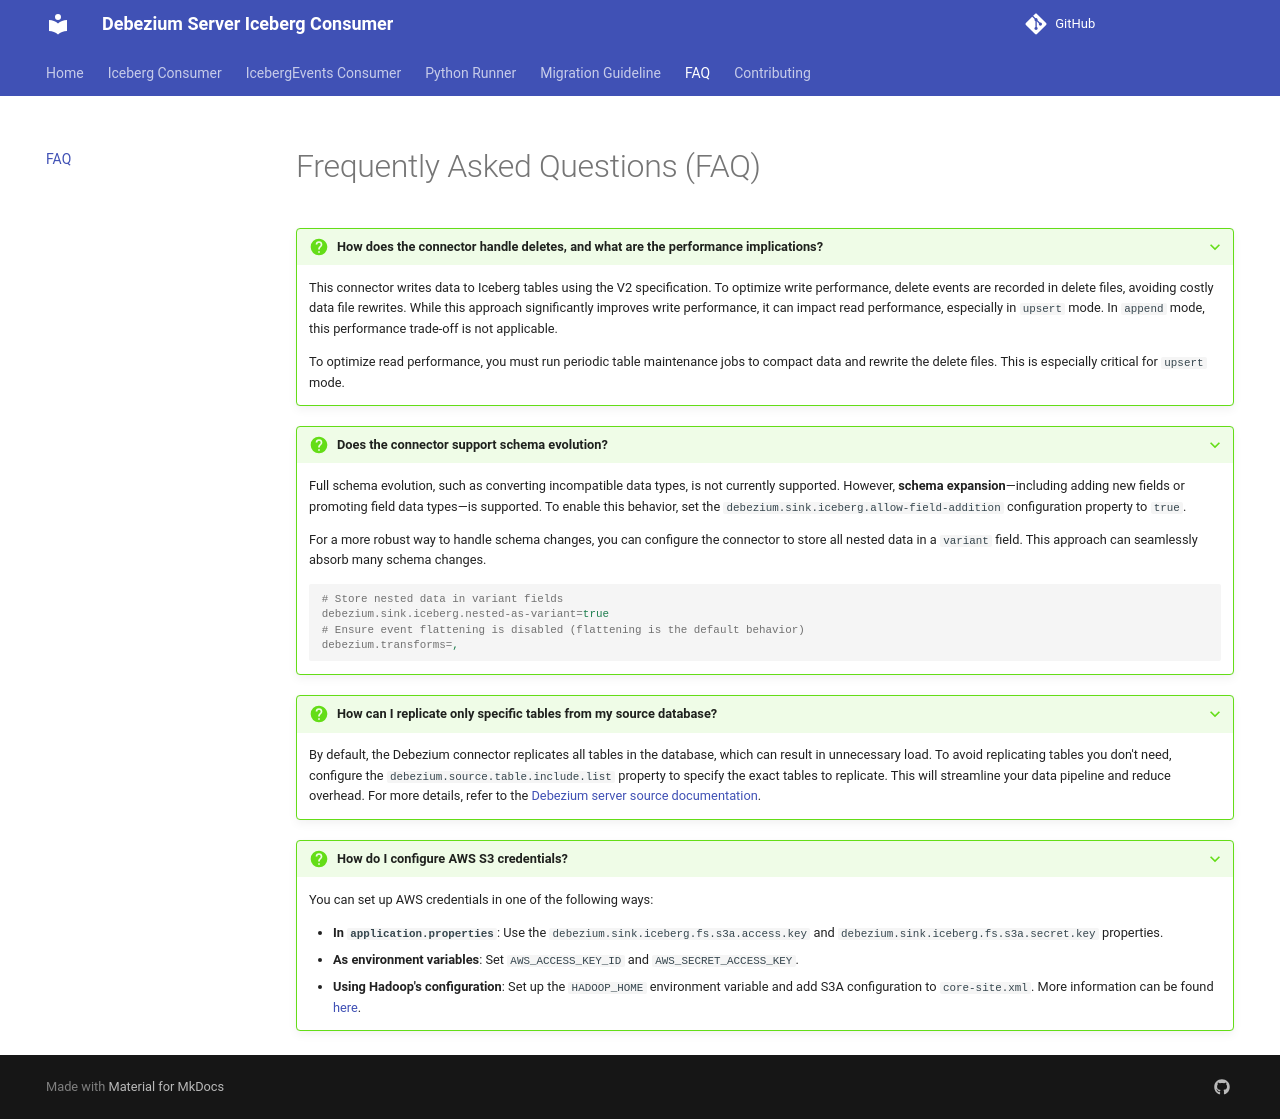

repository: memiiso/debezium-server-iceberg · page: faq/index.html · generator: mkdocs

# Frequently Asked Questions (FAQ)

???+ question "How does the connector handle deletes, and what are the performance implications?"

    This connector writes data to Iceberg tables using the V2 specification. To optimize write performance, delete events are recorded in delete files, avoiding costly data file rewrites. While this approach significantly improves write performance, it can impact read performance, especially in `upsert` mode. In `append` mode, this performance trade-off is not applicable.
    
    To optimize read performance, you must run periodic table maintenance jobs to compact data and rewrite the delete files. This is especially critical for `upsert` mode.

???+ question "Does the connector support schema evolution?"

    Full schema evolution, such as converting incompatible data types, is not currently supported. However, **schema expansion**—including adding new fields or promoting field data types—is supported. To enable this behavior, set the `debezium.sink.iceberg.allow-field-addition` configuration property to `true`.
    
    For a more robust way to handle schema changes, you can configure the connector to store all nested data in a `variant` field. This approach can seamlessly absorb many schema changes.

    ```properties
    # Store nested data in variant fields
    debezium.sink.iceberg.nested-as-variant=true
    # Ensure event flattening is disabled (flattening is the default behavior)
    debezium.transforms=,
    ```

???+ question "How can I replicate only specific tables from my source database?"

    By default, the Debezium connector replicates all tables in the database, which can result in unnecessary load. To avoid replicating tables you don't need, configure the `debezium.source.table.include.list` property to specify the exact tables to replicate. This will streamline your data pipeline and reduce overhead. For more details, refer to the [Debezium server source documentation](https://debezium.io/documentation/reference/stable/connectors/mysql.html#mysql-property-table-include-list).

???+ question "How do I configure AWS S3 credentials?"

    You can set up AWS credentials in one of the following ways:
    
    - **In `application.properties`**: Use the `debezium.sink.iceberg.fs.s3a.access.key` and `debezium.sink.iceberg.fs.s3a.secret.key` properties.
      - **As environment variables**: Set `AWS_ACCESS_KEY_ID` and `AWS_SECRET_ACCESS_KEY`.
      - **Using Hadoop's configuration**: Set up the `HADOOP_HOME` environment variable and add S3A configuration to `core-site.xml`. More information can be found [here](https://hadoop.apache.org/docs/stable/hadoop-aws/tools/hadoop-aws/index.html#Authenticating_with_S3).
